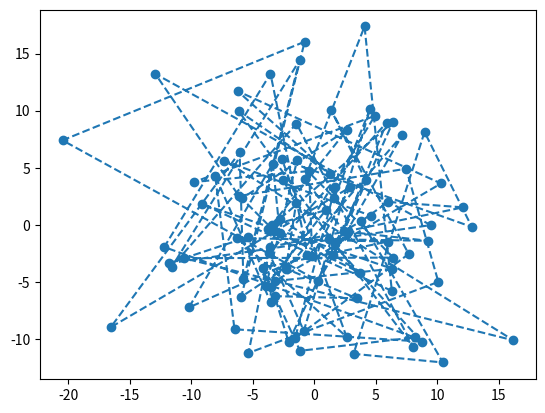
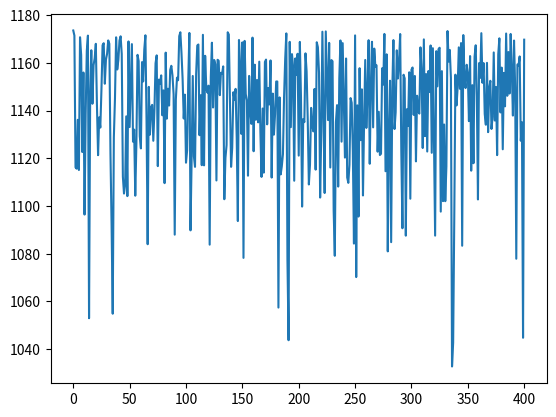

Write the Python code that produced these figures, in order.
import numpy as np
import matplotlib.pyplot as plt
import math
import random


def show_path(points, path):
    x, y = zip(*points)
    plt.scatter(x, y)
    plt.plot(x, y, linestyle="--")
    plt.show()


def show_prog(scores):
    plt.plot(scores)
    plt.show()


def annealed_salesman(n):

    def temp_fun(perm):
        nonlocal points
        dist = 0
        for i in range(len(perm) - 1):
            x, y = perm[i], perm[i + 1]
            dist += math.dist(points[x], points[y])
        return dist

    def next_perm_smart(perm):
        i = random.randrange(0, len(perm) - 1)
        j = random.randrange(i + 1, len(perm))
        perm[i], perm[j] = perm[j], perm[i]
        return perm

    def next_perm_stupid(perm):
        return np.random.permutation(perm)

    def annealing(tempf, next_fun, n, temp, iters):
        s_temp = temp
        best = np.random.permutation(list(range(n)))
        best_val = tempf(best)
        current, current_eval = best, best_val
        scores = [best_val]
        for i in range(iters):
            temp = s_temp * (iters - i / iters)

            next = next_fun(current)
            next_eval = tempf(next)

            if next_eval < best_val or random.random() < math.exp(
                (current_eval - next_eval) / temp
            ):

                current, current_eval = next, next_eval
                if next_eval < best_val:
                    best, best_eval = next, next_eval
                    scores.append(best_eval)

        return best, best_val, scores

    points = np.random.multivariate_normal([0, 0], [[50, 0], [0, 50]], n).T
    points = list(zip(points[0], points[1]))

    best_path, best_dist, scores = annealing(temp_fun, next_perm_stupid, n, 1000, 1000)

    show_path(points, best_path)

    show_prog(scores)


annealed_salesman(100)
